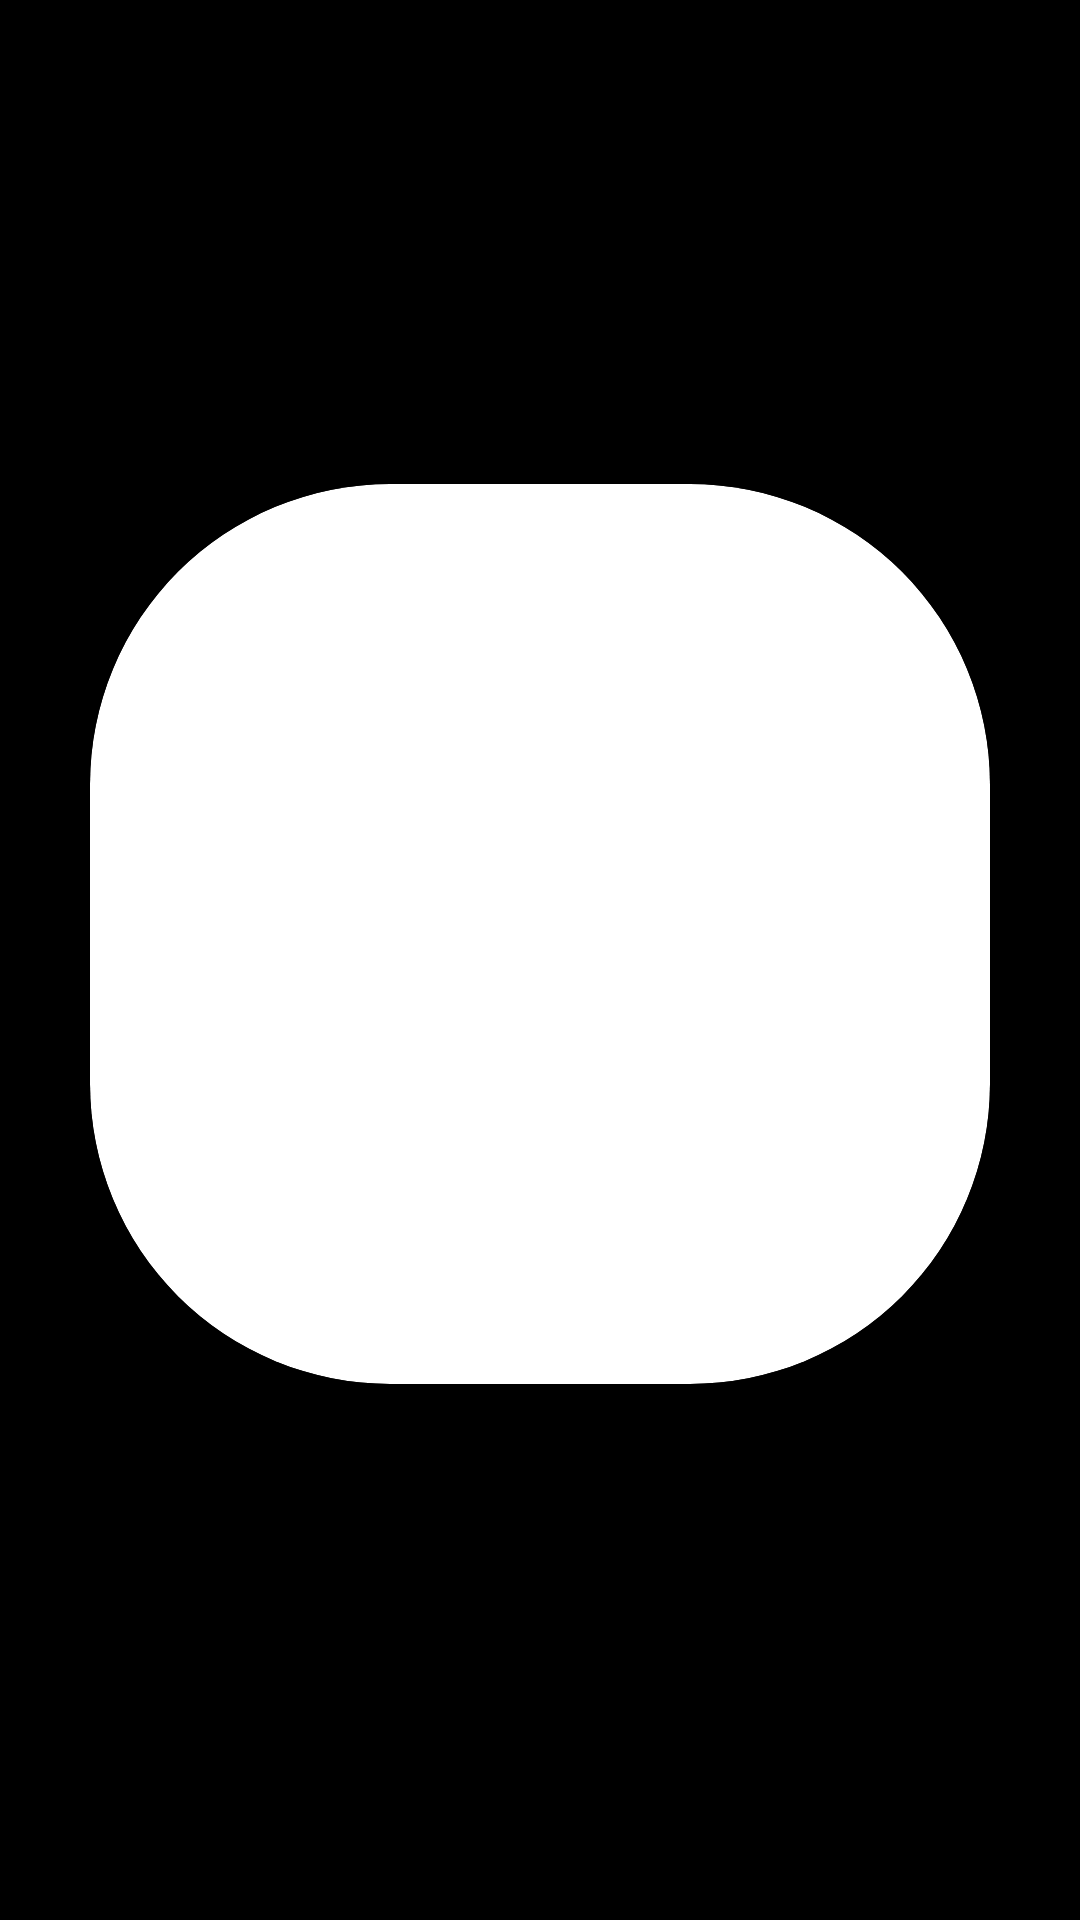

Here is an Android app screen rendered from its layout file. Give the layout XML and the strings, colors and styles it references.
<!-- AndroidManifest.xml: application theme Theme.GikleSocialMedia -->
<!-- res/layout/activity_profil_resim.xml -->
<?xml version="1.0" encoding="utf-8"?>
<LinearLayout xmlns:android="http://schemas.android.com/apk/res/android"
    xmlns:app="http://schemas.android.com/apk/res-auto"
    xmlns:tools="http://schemas.android.com/tools"
    android:layout_width="match_parent"
    android:layout_height="match_parent"
    android:orientation="vertical"
    android:background="@color/black"
    android:gravity="center"
    tools:context=".ProfilResimActivity">

    <com.google.android.material.appbar.AppBarLayout
        android:id="@+id/profilresim_bar"
        android:layout_width="match_parent"
        android:layout_marginTop="-140dp"
        android:layout_height="wrap_content"
        android:background="@color/black">

        <androidx.appcompat.widget.Toolbar
            android:id="@+id/profilresim_toolbar"
            android:layout_width="match_parent"
            android:layout_height="wrap_content"
            android:background="@color/black"
            app:popupTheme="@menu/menu">

            <RelativeLayout
                android:layout_width="match_parent"
                android:layout_height="wrap_content">

                <ImageView
                    android:layout_width="wrap_content"
                    android:layout_height="wrap_content"
                    android:src="@drawable/ic_gerigit"
                    android:id="@+id/profilresim_kapat"/>

                <ImageView
                    android:layout_width="wrap_content"
                    android:layout_height="wrap_content"
                    android:src="@drawable/ic_indir"
                    android:id="@+id/profilresim_more"
                    android:layout_marginLeft="350dp" />

            </RelativeLayout>


        </androidx.appcompat.widget.Toolbar>
    </com.google.android.material.appbar.AppBarLayout>


    <androidx.cardview.widget.CardView
        android:layout_width="300dp"
        android:layout_height="300dp"
        app:cardCornerRadius="100dp"
        android:elevation="8dp"
        android:layout_marginTop="150dp">

        <ImageView
            android:layout_width="match_parent"
            android:layout_height="match_parent"
            android:id="@+id/profilresim_fotograf"
            android:background="@drawable/ic_profil"
            android:clickable="true" />

    </androidx.cardview.widget.CardView>

</LinearLayout>
<!-- resources referenced by this layout -->
<resources>
  <color name="black">#FF000000</color>
  <!-- drawable ic_gerigit (drawable) -->
  <vector android:autoMirrored="true" android:height="24dp"
      android:tint="#FDF8FF" android:viewportHeight="24"
      android:viewportWidth="24" android:width="24dp" xmlns:android="http://schemas.android.com/apk/res/android">
      <path android:fillColor="@android:color/white" android:pathData="M20,11H7.83l5.59,-5.59L12,4l-8,8 8,8 1.41,-1.41L7.83,13H20v-2z"/>
  </vector>
  <!-- drawable ic_indir (drawable) -->
  <vector android:height="24dp"
      android:tint="#FDF8FF"
      android:viewportHeight="24"
      android:viewportWidth="24"
      android:width="24dp"
      xmlns:android="http://schemas.android.com/apk/res/android">
      <path android:fillColor="@android:color/white"
          android:pathData="M12,4c4.41,0 8,3.59 8,8s-3.59,8 -8,8s-8,-3.59 -8,-8S7.59,4 12,4M12,2C6.48,2 2,6.48 2,12c0,5.52 4.48,10 10,10c5.52,0 10,-4.48 10,-10C22,6.48 17.52,2 12,2L12,2zM13,12l0,-4h-2l0,4H8l4,4l4,-4H13z"/>
  </vector>
  <style name="Theme.GikleSocialMedia" parent="Theme.AppCompat.Light.NoActionBar">
          
          <item name="colorPrimaryVariant">@color/purple_700</item>
          <item name="colorOnPrimary">@color/white</item>
          
          <item name="colorSecondary">@color/teal_200</item>
          <item name="colorSecondaryVariant">@color/teal_700</item>
          <item name="colorOnSecondary">@color/black</item>
          
          <item name="android:statusBarColor" tools:targetApi="l">@android:color/holo_green_dark</item>
          
  
          <item name="colorPrimary">@color/colorPrimary</item>
          <item name="colorPrimaryDark">@color/colorPrimaryDark</item>
          <item name="colorAccent">@color/colorAccent</item>
  
  
      </style>
  <color name="purple_700">#FF3700B3</color>
  <color name="white">#FFFFFFFF</color>
  <color name="teal_200">#FF03DAC5</color>
  <color name="teal_700">#FF018786</color>
  <color name="colorPrimary">#455cde</color>
  <color name="colorPrimaryDark">#403d3d</color>
  <color name="colorAccent">#c2bdbf</color>
</resources>
